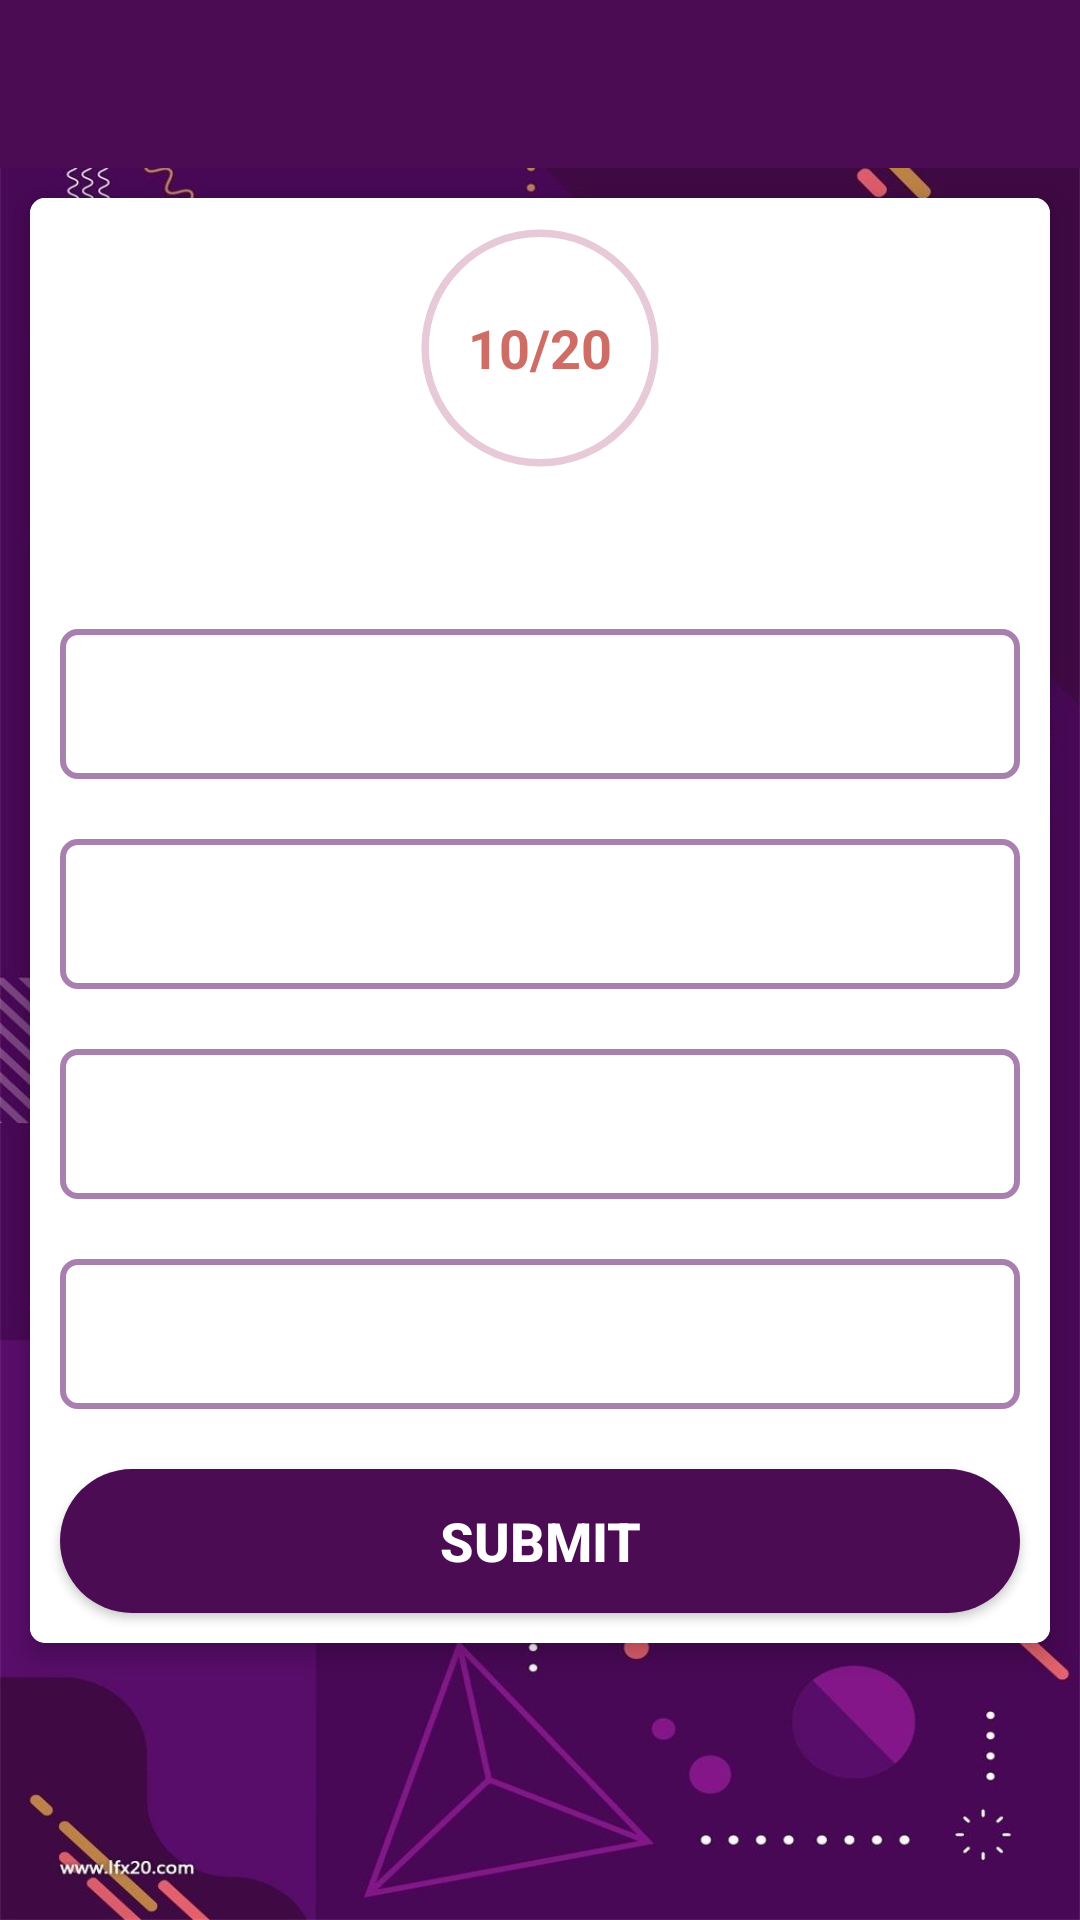

Here is an Android app screen rendered from its layout file. Give the layout XML and the strings, colors and styles it references.
<!-- AndroidManifest.xml: application theme ThemeCustomNoActionbar -->
<!-- res/layout/activity_quiz.xml -->
<?xml version="1.0" encoding="utf-8"?>
<androidx.constraintlayout.widget.ConstraintLayout xmlns:android="http://schemas.android.com/apk/res/android"
    xmlns:app="http://schemas.android.com/apk/res-auto"
    xmlns:tools="http://schemas.android.com/tools"
    android:layout_width="match_parent"
    android:layout_height="match_parent"
    android:background="@drawable/bg"
    tools:context=".QuizActivity">

    <androidx.appcompat.widget.Toolbar
        android:id="@+id/toolbar_quiz"
        android:layout_width="match_parent"
        android:layout_height="?android:attr/actionBarSize"
        app:layout_constraintTop_toTopOf="parent"
        android:background="@color/jagger"
        app:titleTextColor="@color/white"
        app:titleTextAppearance="@style/TextAppearance.AppCompat.Title"
        android:layout_marginBottom="10dp"
        android:theme="@style/ToolbarThem"/>

            <androidx.cardview.widget.CardView
                android:layout_width="match_parent"
                android:layout_height="wrap_content"
                android:layout_margin="10dp"
                app:layout_constraintStart_toStartOf="parent"
                app:layout_constraintEnd_toEndOf="parent"
                app:layout_constraintTop_toBottomOf="@+id/toolbar_quiz"
                android:layout_weight="1"
                app:cardCornerRadius="5dp"
                app:cardElevation="5dp">

                <LinearLayout
                    android:layout_width="match_parent"
                    android:layout_height="match_parent"
                    android:orientation="vertical"
                    android:background="@android:color/white">

                    <FrameLayout
                        android:layout_width="match_parent"
                        android:layout_weight="1"
                        android:layout_height="wrap_content">

                        <ProgressBar
                            android:id="@+id/progressBar"
                            style="?android:attr/progressBarStyleHorizontal"
                            android:progressDrawable="@drawable/customprogressbar"
                            android:background="@drawable/circle_shape"
                            android:layout_width="100dp"
                            android:layout_height="100dp"
                            android:layout_gravity="center"                            android:indeterminate="false"
                            android:rotation="-90"
                            android:minHeight="50dp"
                            android:progress="0"
                            android:max="5"/>

                        <TextView
                            android:id="@+id/tv_progress"
                            android:layout_width="wrap_content"
                            android:layout_height="wrap_content"
                            android:text="10/20"
                            android:textStyle="bold"
                            android:textColor="@color/chestnutRose"
                            android:textSize="18sp"
                            android:layout_gravity="center"/>
                    </FrameLayout>

                    <TextView
                        android:id="@+id/tv_question"
                        android:layout_width="match_parent"
                        android:layout_height="wrap_content"
                        android:textStyle="bold"
                        android:textSize="25sp"
                        android:layout_marginHorizontal="15dp"
                        android:textColor="@color/jagger"
                        android:textAlignment="center"/>

                    <TextView
                        android:id="@+id/tv_option_one"
                        android:layout_width="match_parent"
                        android:layout_height="50dp"
                        android:layout_margin="10dp"
                        android:textColor="@color/lavender_purple"
                        android:textSize="18sp"
                        android:textAlignment="center"
                        android:gravity="center"
                        android:onClick="onClick"
                        android:background="@drawable/default_option_border"/>

                    <TextView
                        android:id="@+id/tv_option_two"
                        android:layout_width="match_parent"
                        android:layout_height="50dp"
                        android:layout_margin="10dp"
                        android:textColor="@color/lavender_purple"
                        android:textSize="18sp"
                        android:textAlignment="center"
                        android:gravity="center"
                        android:onClick="onClick"
                        android:background="@drawable/default_option_border"/>

                    <TextView
                        android:id="@+id/tv_option_three"
                        android:layout_width="match_parent"
                        android:layout_height="50dp"
                        android:layout_margin="10dp"
                        android:textColor="@color/lavender_purple"
                        android:textSize="18sp"
                        android:textAlignment="center"
                        android:gravity="center"
                        android:onClick="onClick"
                        android:background="@drawable/default_option_border"/>

                    <TextView
                        android:id="@+id/tv_option_four"
                        android:layout_width="match_parent"
                        android:layout_height="50dp"
                        android:layout_margin="10dp"
                        android:textColor="@color/lavender_purple"
                        android:textSize="18sp"
                        android:textAlignment="center"
                        android:gravity="center"
                        android:onClick="onClick"
                        android:background="@drawable/default_option_border"/>


                    <Button
                        android:id="@+id/btn_action"
                        android:layout_margin="10dp"
                        android:textSize="18sp"
                        android:textColor="@android:color/white"
                        android:text="@string/btn_submit_answer"
                        android:textStyle="bold"
                        android:onClick="onClick"
                        android:background="@drawable/round_purple_bg"
                        android:layout_width="match_parent"
                        android:layout_height="wrap_content"/>

                </LinearLayout>

            </androidx.cardview.widget.CardView>

</androidx.constraintlayout.widget.ConstraintLayout>
<!-- resources referenced by this layout -->
<resources>
  <color name="chestnutRose">#CD6D66</color>
  <color name="jagger">#4C0C54</color>
  <color name="lavender_purple">#A87FAF</color>
  <color name="white">#FFFFFFFF</color>
  <!-- drawable bg: png bitmap (drawable, 981596 bytes) -->
  <!-- drawable circle_shape (drawable) -->
  <?xml version="1.0" encoding="utf-8"?>
  <layer-list xmlns:android="http://schemas.android.com/apk/res/android">
      <item>
          <shape
              android:innerRadiusRatio="2.7"
              android:shape="ring"
              android:thicknessRatio="40.0"
              android:useLevel="false">
  
              <solid android:color="@color/melanie" />
          </shape>
      </item>
  </layer-list>
  <!-- drawable customprogressbar (drawable) -->
  <?xml version="1.0" encoding="utf-8"?>
  <layer-list xmlns:android="http://schemas.android.com/apk/res/android">
      <item>
          <shape
              android:innerRadiusRatio="2.7"
              android:shape="ring"
              android:thicknessRatio="40.0"
              android:useLevel="true">
  
              <solid android:color="@color/chestnutRose" />
  
          </shape>
      </item>
  </layer-list>
  <!-- drawable default_option_border (drawable) -->
  <?xml version="1.0" encoding="utf-8"?>
  <shape xmlns:android="http://schemas.android.com/apk/res/android"
      android:shape="rectangle">
  
      <stroke
          android:width="2dp"
          android:color="@color/lavender_purple" />
  
      <solid android:color="@android:color/transparent" />
  
      <corners android:radius="5dp" />
  </shape>
  <!-- drawable round_purple_bg (drawable) -->
  <?xml version="1.0" encoding="utf-8"?>
  <shape xmlns:android="http://schemas.android.com/apk/res/android">
      <corners  android:radius="50dp"/>
      <solid android:color="@color/jagger" />
  </shape>
  <string name="btn_submit_answer">Submit</string>
  <style name="ToolbarThem" parent="ThemeOverlay.MaterialComponents.ActionBar">
          <item name="android:color">@color/chestnutRose</item>
      </style>
  <style name="ThemeCustomNoActionbar" parent="Theme.AppCompat.DayNight.NoActionBar">
          <item name="android:statusBarColor">@color/dark_purple</item>
      </style>
  <color name="melanie">#E7C9D8</color>
  <color name="dark_purple">#35083a</color>
</resources>
